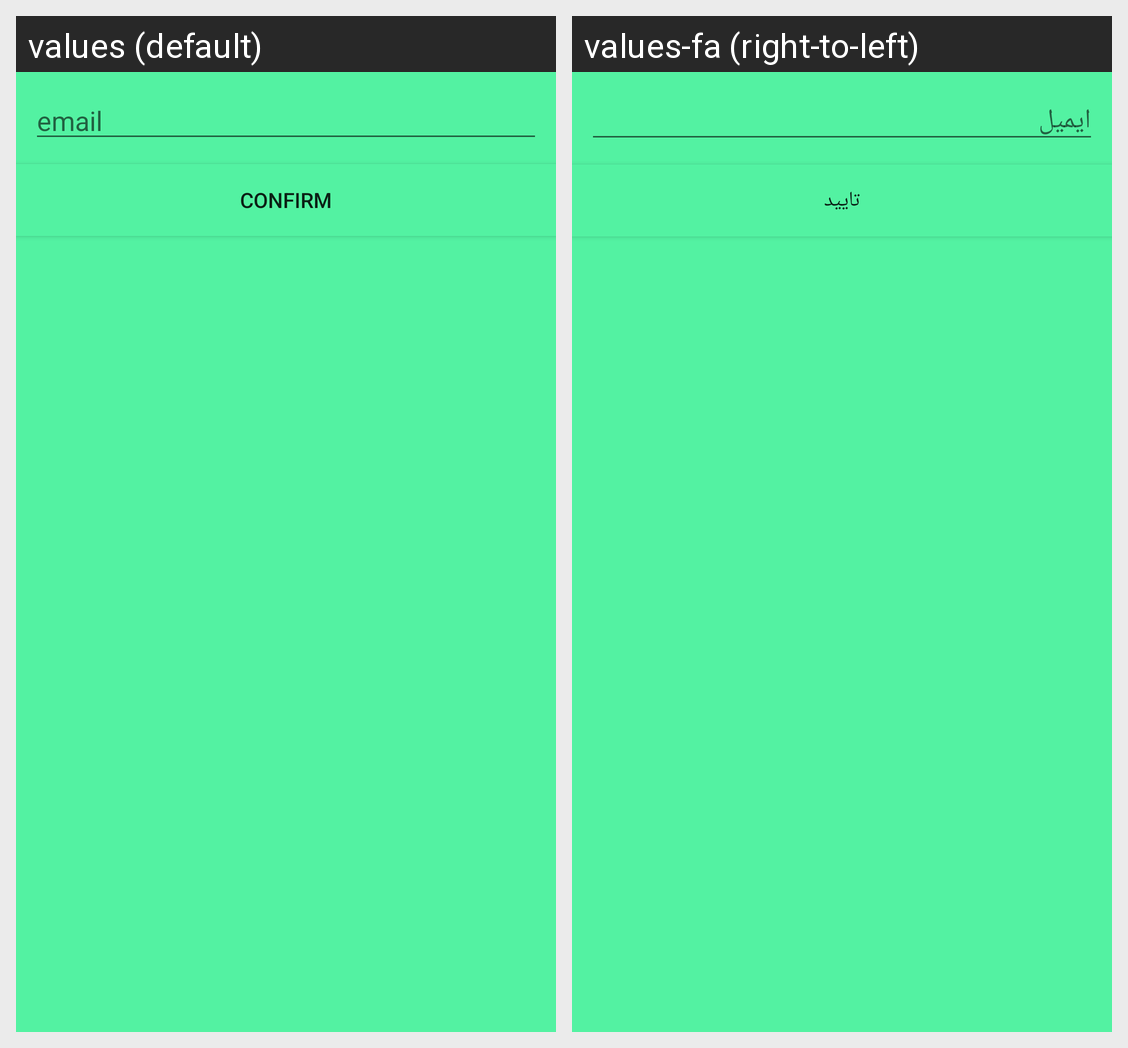

Here is an Android app screen in its default locale and in the app's own translations. Write out the translated-string differences for the strings that appear on this screen.
Android screen res/layout/forget_password_dialog.xml rendered under 2 locales, left to right: values (default), values-fa (right-to-left). Device: Nexus 5 (rendered at 1080×1920; each locale shown at half size, 540×960, under a caption strip naming it); theme AppTheme.
Strings drawn on this screen, with the default value and each locale's value (text and hints the layout hard-codes, and strings that could not be matched under every locale, appear in the picture but are not listed):

email
  values: email
  values-fa: ایمیل

confirm
  values: confirm
  values-fa: تایید
